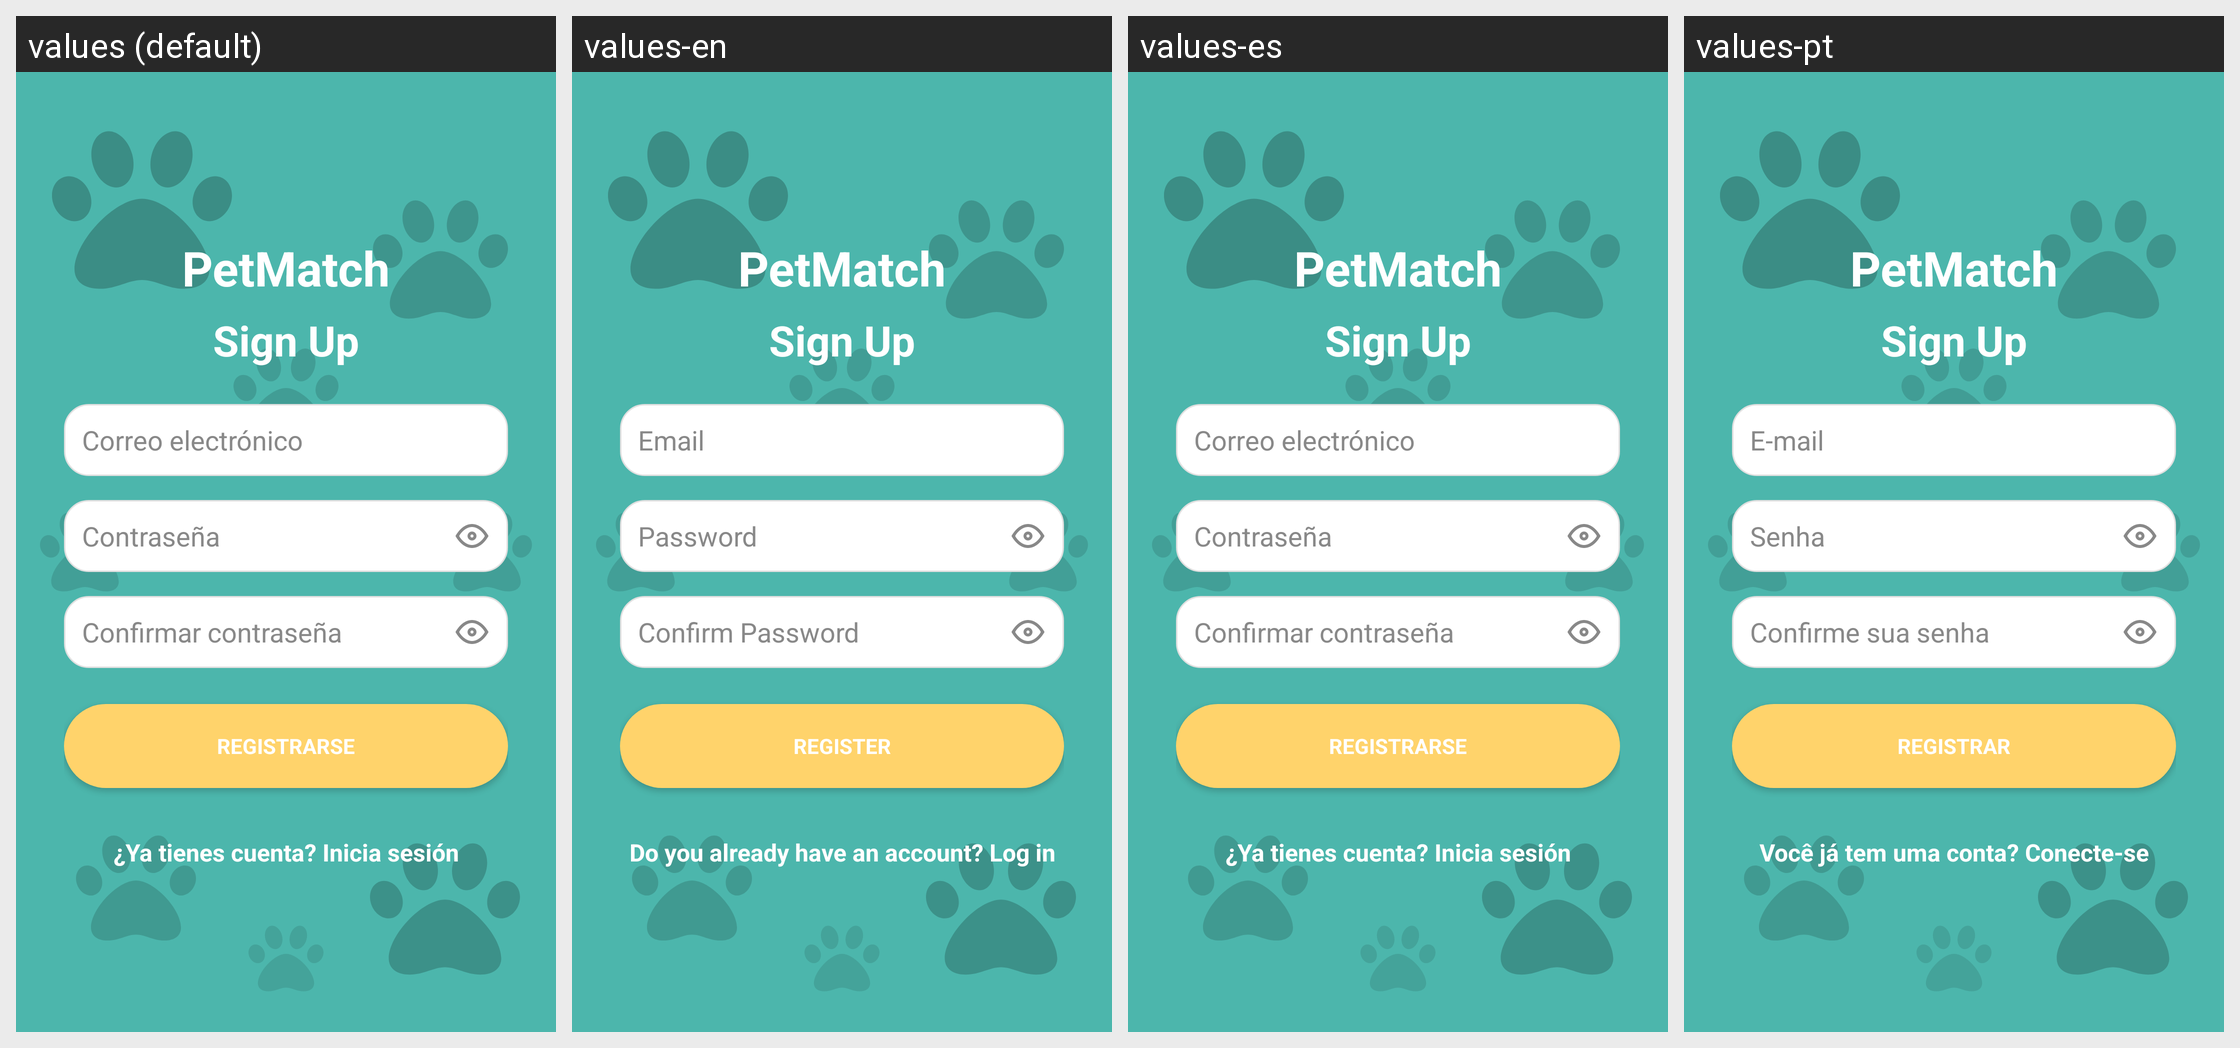

Translations of the strings shown on this Android screen, per locale in the grid:
Android screen res/layout/fragment_register.xml rendered under 4 locales, left to right: values (default), values-en, values-es, values-pt. Device: Nexus 5 (rendered at 1080×1920; each locale shown at half size, 540×960, under a caption strip naming it); theme Theme.PetMatch.
Strings drawn on this screen, with the default value and each locale's value (text and hints the layout hard-codes, and strings that could not be matched under every locale, appear in the picture but are not listed):

email
  values: Correo electrónico
  values-en: Email
  values-es: Correo electrónico
  values-pt: E-mail

password
  values: Contraseña
  values-en: Password
  values-es: Contraseña
  values-pt: Senha

confirm_password
  values: Confirmar contraseña
  values-en: Confirm Password
  values-es: Confirmar contraseña
  values-pt: Confirme sua senha

register
  values: Registrarse
  values-en: Register
  values-es: Registrarse
  values-pt: Registrar

go_to_login
  values: ¿Ya tienes cuenta? Inicia sesión
  values-en: Do you already have an account? Log in
  values-es: ¿Ya tienes cuenta? Inicia sesión
  values-pt: Você já tem uma conta? Conecte-se
